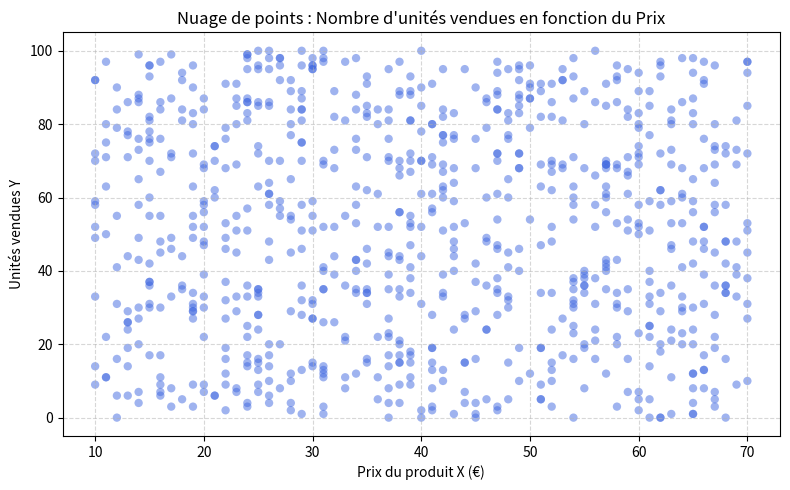

Recreate this plot in Python.
import math
import random
import matplotlib.pyplot as plt
import numpy as np
import pandas as pd
from scipy.stats import chi2_contingency

# ==============================================================================
# Question 1 : Échantillon
# ==============================================================================
random.seed(42)  # graine fixée pour reproductibilité
N = random.randint(500, 1000)
echantillon = [[random.randint(10, 70), random.randint(0, 100)] for _ in range(N)]
df = pd.DataFrame(echantillon, columns=['Prix', 'Unites'])

# ==============================================================================
# Question 2 : Classes et centres (Règle de Yule)
# Les variables Prix (X) et Unités (Y) sont quantitatives continues/discrètes à large étendue.
# ==============================================================================
k = math.ceil(2.5 * (len(df) ** 0.25))

# Bornes régulières
bornes_x = np.linspace(df['Prix'].min(), df['Prix'].max(), k + 1)
bornes_y = np.linspace(df['Unites'].min(), df['Unites'].max(), k + 1)

# Centres de classes : (borne_inf + borne_sup) / 2
centres_x = [round((bornes_x[i] + bornes_x[i + 1]) / 2, 2) for i in range(k)]
centres_y = [round((bornes_y[i] + bornes_y[i + 1]) / 2, 2) for i in range(k)]

df['X_classe'] = pd.cut(df['Prix'], bins=bornes_x, labels=centres_x, include_lowest=True)
df['Y_classe'] = pd.cut(df['Unites'], bins=bornes_y, labels=centres_y, include_lowest=True)

# ==============================================================================
# Question 3 : Structure de données adéquate
# Choix : pd.DataFrame (ou matrice numpy 2D indexée).
# Motivation : indexation explicite par les centres de classes, calculs vectorisés,
# fonctions natives de calcul de marges, fréquences et filtrage conditionnel.
# ==============================================================================

# ==============================================================================
# Question 4 : Tableau des effectifs n_ij
# ==============================================================================
tab_nij = pd.crosstab(df['X_classe'], df['Y_classe'])

# ==============================================================================
# Question 5 : Tableau des fréquences f_ij = n_ij / N
# ==============================================================================
tab_fij = pd.crosstab(df['X_classe'], df['Y_classe'], normalize=True)

# ==============================================================================
# Question 6 : Séries marginales
# ==============================================================================
# Marges en effectifs
n_i_point = tab_nij.sum(axis=1)  # effectifs marginaux de X
n_point_j = tab_nij.sum(axis=0)  # effectifs marginaux de Y

# Marges en fréquences
f_i_point = tab_fij.sum(axis=1)  # fréquences marginales de X
f_point_j = tab_fij.sum(axis=0)  # fréquences marginales de Y

# ==============================================================================
# Question 7 : Étude statistique des séries marginales
# ==============================================================================
def stats_marginale(valeurs, effectifs, nom):
    valeurs = np.array(valeurs, dtype=float)
    total_eff = effectifs.sum()
    
    moyenne = np.sum(valeurs * effectifs) / total_eff
    variance = np.sum(effectifs * (valeurs - moyenne) ** 2) / total_eff
    ecart_type = np.sqrt(variance)
    
    print(f"--- Statistique marginale de {nom} ---")
    print(f"Moyenne : {moyenne:.2f}")
    print(f"Variance : {variance:.2f}")
    print(f"Écart-type : {ecart_type:.2f}\n")

stats_marginale(centres_x, n_i_point, "X (Prix)")
stats_marginale(centres_y, n_point_j, "Y (Unités)")

# ==============================================================================
# Question 8 : Série conditionnelle X / (Y = y_j)
# ==============================================================================
def etude_conditionnelle_X_sachant_Y(j):
    # j correspond à l'index de la modalité de Y
    modalite_y = centres_y[j]
    effectifs_cond = tab_nij.iloc[:, j]
    total_cond = effectifs_cond.sum()
    freq_cond = effectifs_cond / total_cond
    
    moyenne_cond = np.sum(np.array(centres_x, dtype=float) * freq_cond)
    print(f"Distribution de X conditionnellement à Y = {modalite_y} (j={j}) :")
    print(f"Moyenne conditionnelle E[X | Y={modalite_y}] : {moyenne_cond:.2f}\n")

etude_conditionnelle_X_sachant_Y(0)

# ==============================================================================
# Question 9 : Série conditionnelle Y / (X = x_i)
# ==============================================================================
def etude_conditionnelle_Y_sachant_X(i):
    # i correspond à l'index de la modalité de X
    modalite_x = centres_x[i]
    effectifs_cond = tab_nij.iloc[i, :]
    total_cond = effectifs_cond.sum()
    freq_cond = effectifs_cond / total_cond
    
    moyenne_cond = np.sum(np.array(centres_y, dtype=float) * freq_cond)
    print(f"Distribution de Y conditionnellement à X = {modalite_x} (i={i}) :")
    print(f"Moyenne conditionnelle E[Y | X={modalite_x}] : {moyenne_cond:.2f}\n")

etude_conditionnelle_Y_sachant_X(0)

# ==============================================================================
# Question 10 : Test d'indépendance (Khi-deux)
# Condition théorique : f_ij = f_i. * f_.j pour tout (i, j)
# ==============================================================================
chi2, p_val, dof, _ = chi2_contingency(tab_nij)
print("--- Test d'indépendance du Khi-deux ---")
print(f"Statistique Chi2 : {chi2:.2f}, p-value : {p_val:.4f}, ddl : {dof}")
if p_val > 0.05:
    print("Décision : p-value > 0.05, on ne rejette pas l'hypothèse d'indépendance (X et Y sont indépendantes).\n")
else:
    print("Décision : p-value <= 0.05, les variables ne sont pas indépendantes.\n")

# ==============================================================================
# Question 11 : Coefficient de corrélation de Pearson
# ==============================================================================
r_pearson = df['Prix'].corr(df['Unites'])
print("--- Corrélation de Pearson ---")
print(f"Coefficient r : {r_pearson:.4f}")
print("Interprétation : La valeur est très proche de 0 (tirage aléatoire indépendant uniforme),")
print("ce qui traduit une absence totale de liaison linéaire entre le prix et les ventes.\n")

# ==============================================================================
# Question 12 : Nuage de points (Scatter plot)
# ==============================================================================
plt.figure(figsize=(8, 5))
plt.scatter(df['Prix'], df['Unites'], alpha=0.5, color='royalblue', edgecolors='none')
plt.title("Nuage de points : Nombre d'unités vendues en fonction du Prix")
plt.xlabel("Prix du produit X (€)")
plt.ylabel("Unités vendues Y")
plt.grid(True, linestyle='--', alpha=0.5)
plt.tight_layout()
plt.show()
